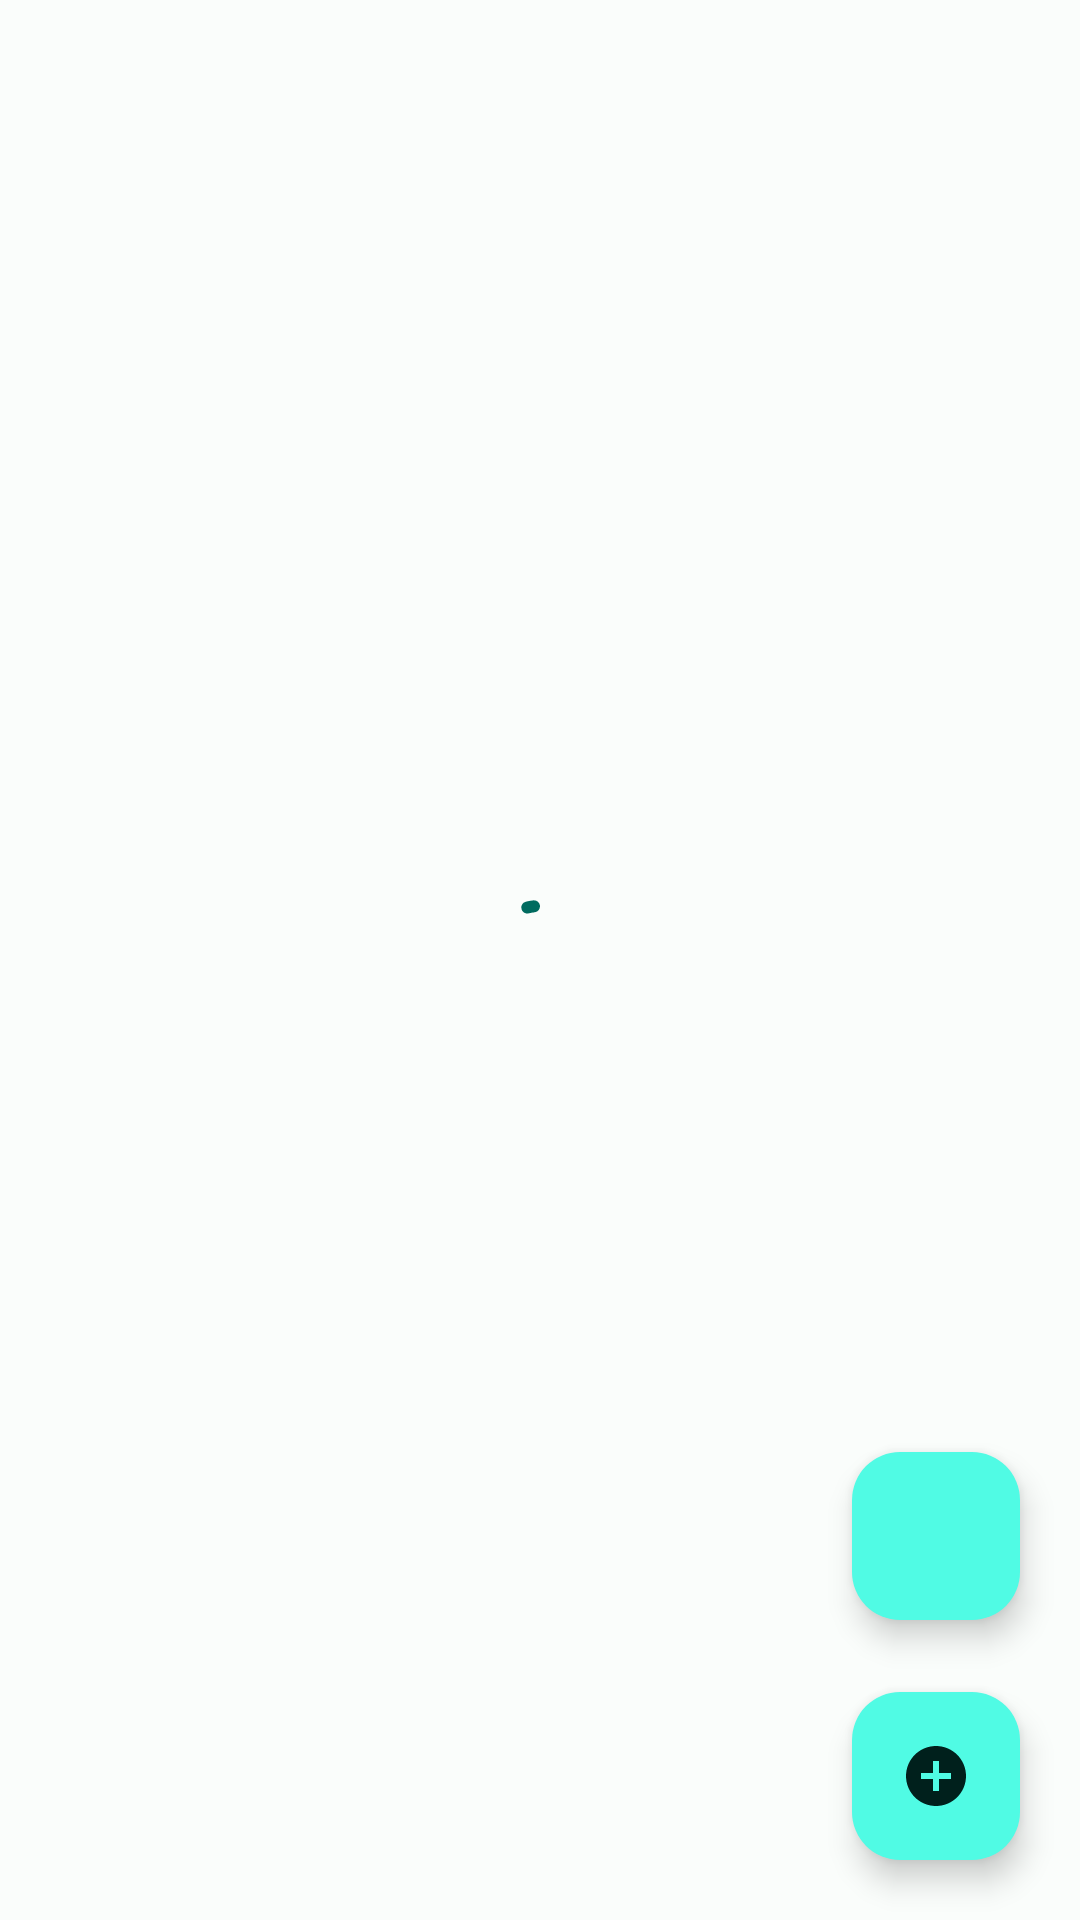

Here is an Android app screen rendered from its layout file. Give the layout XML and the strings, colors and styles it references.
<!-- AndroidManifest.xml: application theme Theme.Smartfood -->
<!-- res/layout/fragment_items.xml -->
<?xml version="1.0" encoding="utf-8"?>
<androidx.coordinatorlayout.widget.CoordinatorLayout
    xmlns:android="http://schemas.android.com/apk/res/android"
    xmlns:app="http://schemas.android.com/apk/res-auto"
    xmlns:tools="http://schemas.android.com/tools"
    android:layout_width="match_parent"
    android:layout_height="match_parent"
    tools:context=".ItemsFragment">

    

    <androidx.recyclerview.widget.RecyclerView
        android:id="@+id/rcyView"
        android:layout_width="match_parent"
        android:layout_height="match_parent" >

    </androidx.recyclerview.widget.RecyclerView>

    <com.google.android.material.floatingactionbutton.FloatingActionButton
        android:id="@+id/fab_add_category"
        android:layout_width="wrap_content"
        android:layout_height="wrap_content"
        android:layout_marginBottom="100dp"
        android:layout_marginRight="20dp"
        android:layout_gravity="bottom|end"
        android:clickable="true"
        android:src="@drawable/bc_category_24" />

    <com.google.android.material.floatingactionbutton.FloatingActionButton
        android:id="@+id/floating_button"
        android:layout_width="wrap_content"
        android:layout_height="wrap_content"
        android:layout_gravity="bottom|end"
        android:layout_marginBottom="20dp"
        android:layout_marginRight="20dp"
        android:clickable="true"
        android:src="@drawable/circle_blank" />

    <com.google.android.material.progressindicator.CircularProgressIndicator
        android:id="@+id/progress_circular"
        android:layout_width="wrap_content"
        android:layout_height="wrap_content"
        android:layout_gravity="center"
        android:indeterminate="true"
        app:indicatorColor="@color/md_theme_light_primary"
        app:trackColor="@color/md_theme_light_surface"
        android:visibility="visible" />

</androidx.coordinatorlayout.widget.CoordinatorLayout>
<!-- resources referenced by this layout -->
<resources>
  <color name="md_theme_light_primary">#006B5F</color>
  <color name="md_theme_light_surface">#FAFDFB</color>
  <!-- drawable circle_blank (drawable) -->
  <vector
      xmlns:android="http://schemas.android.com/apk/res/android"
      android:height="24dp" android:tint="#FFFFFF" android:viewportHeight="24" android:viewportWidth="24" android:width="24dp">
        
      <path android:fillColor="@android:color/white"
          android:pathData="M12,2C6.48,2 2,6.48 2,12s4.48,10 10,10 10,-4.48 10,-10S17.52,2 12,2zM17,13h-4v4h-2v-4L7,13v-2h4L11,7h2v4h4v2z"/>
      
  </vector>
  <style name="Theme.Smartfood" parent="Base.Theme.Smartfood" />
  <color name="md_theme_light_onPrimary">#FFFFFF</color>
  <color name="md_theme_light_primaryContainer">#50FBE4</color>
  <color name="md_theme_light_onPrimaryContainer">#00201C</color>
  <color name="md_theme_light_secondary">#4A635E</color>
  <color name="md_theme_light_onSecondary">#FFFFFF</color>
  <color name="md_theme_light_secondaryContainer">#CCE8E2</color>
  <color name="md_theme_light_onSecondaryContainer">#06201C</color>
  <color name="md_theme_light_tertiary">#456179</color>
  <color name="md_theme_light_onTertiary">#FFFFFF</color>
  <color name="md_theme_light_tertiaryContainer">#CBE6FF</color>
  <color name="md_theme_light_onTertiaryContainer">#001E30</color>
  <color name="md_theme_light_error">#BA1A1A</color>
  <color name="md_theme_light_errorContainer">#FFDAD6</color>
  <color name="md_theme_light_onError">#FFFFFF</color>
  <color name="md_theme_light_onErrorContainer">#410002</color>
  <color name="md_theme_light_background">#FAFDFB</color>
  <color name="md_theme_light_onBackground">#191C1B</color>
  <color name="md_theme_light_onSurface">#191C1B</color>
  <color name="md_theme_light_surfaceVariant">#DAE5E1</color>
  <color name="md_theme_light_onSurfaceVariant">#3F4946</color>
  <color name="md_theme_light_outline">#6F7976</color>
  <color name="md_theme_light_inverseOnSurface">#EFF1EF</color>
  <color name="md_theme_light_inverseSurface">#2D3130</color>
  <color name="md_theme_light_inversePrimary">#1ADEC8</color>
</resources>
